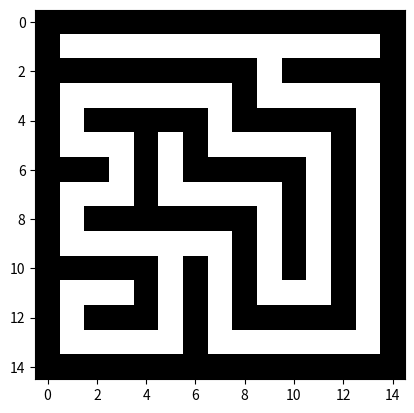

Python code for this plot:
from collections import namedtuple
from random import randint
import matplotlib.pyplot as plt
from numpy import ones, uint16

# structure containing width and height used by Maze class
sizetuple = namedtuple('size', ['w','h'])

class Maze:
    def __init__(self):
        pass
    # Generates an array of given size that is later filled with pixels of generated maze
    # Array can have these values
    # 1 - wall
    # 0 - corridor
    # todo: create a choice whether white is corridor or black?
    # todo: start and end corner
    def generate(self, width, height):
        # Generate array with just 1's
        self.size = sizetuple(w=width, h=height)
        self.mazearr = ones(shape=self.size, dtype=uint16)

        # Put entry
        self.mazearr[1][1] = 0

        # Randomly carve the maze
        # Starting at index (x,y) = (0,0)
        self.carveMaze(1, 1)

        fig = plt.figure()
        plt.imshow(self.mazearr, cmap='Greys', interpolation='none')
        plt.show()

    # Method used by generate to randomly carve corridors in the maze
    # x, y => start point of carving maze
    def carveMaze(self, x_s, y_s):
        for x in range(x_s, self.size.h, 2):
            for y in range(y_s, self.size.w, 2):
                direction = randint(0, 4)
                count = 0
                while count < 4:
                    dx = 0; dy = 0
                    # Use some array instead
                    if direction == 0:
                        dx = 1
                    elif direction == 1:
                        dy = 1
                    elif direction == 2:
                        dx = -1
                    else:
                        dy = -1

                    x1 = x + dx
                    y1 = y + dy
                    x2 = x1 + dx
                    y2 = y1 + dy

                    if x2 > 0 and x2 < self.size.w and y2 > 0 and y2 < self.size.h \
                        and self.mazearr[y1][x1] == 1 and self.mazearr[y2][x2] == 1:
                        self.mazearr[y1][x1] = 0
                        self.mazearr[y2][x2] = 0
                        x = x2; y = y2
                        direction = randint(0,4)
                        count = 0
                    else:
                        direction = (direction + 1) % 4
                        count += 1



if __name__ == "__main__":
    maze = Maze()
    maze.generate(15, 15)
    # maze.generate(500, 500)
